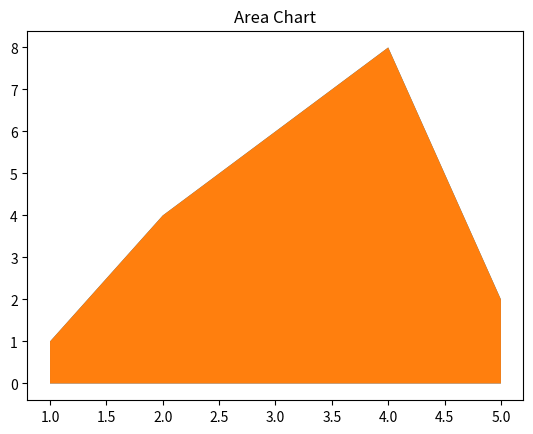

Write Python code to recreate this figure.
import matplotlib.pyplot as plt 

x = [1, 2, 3, 4, 5]
y = [1, 4, 6, 8, 2]

plt.fill_between(x, y)
plt.title('Area Chart')
plt.show()

plt.fill_between([1, 2, 3, 4, 5], [1, 4, 6, 8, 2])
plt.title('Area Chart')
plt.show()